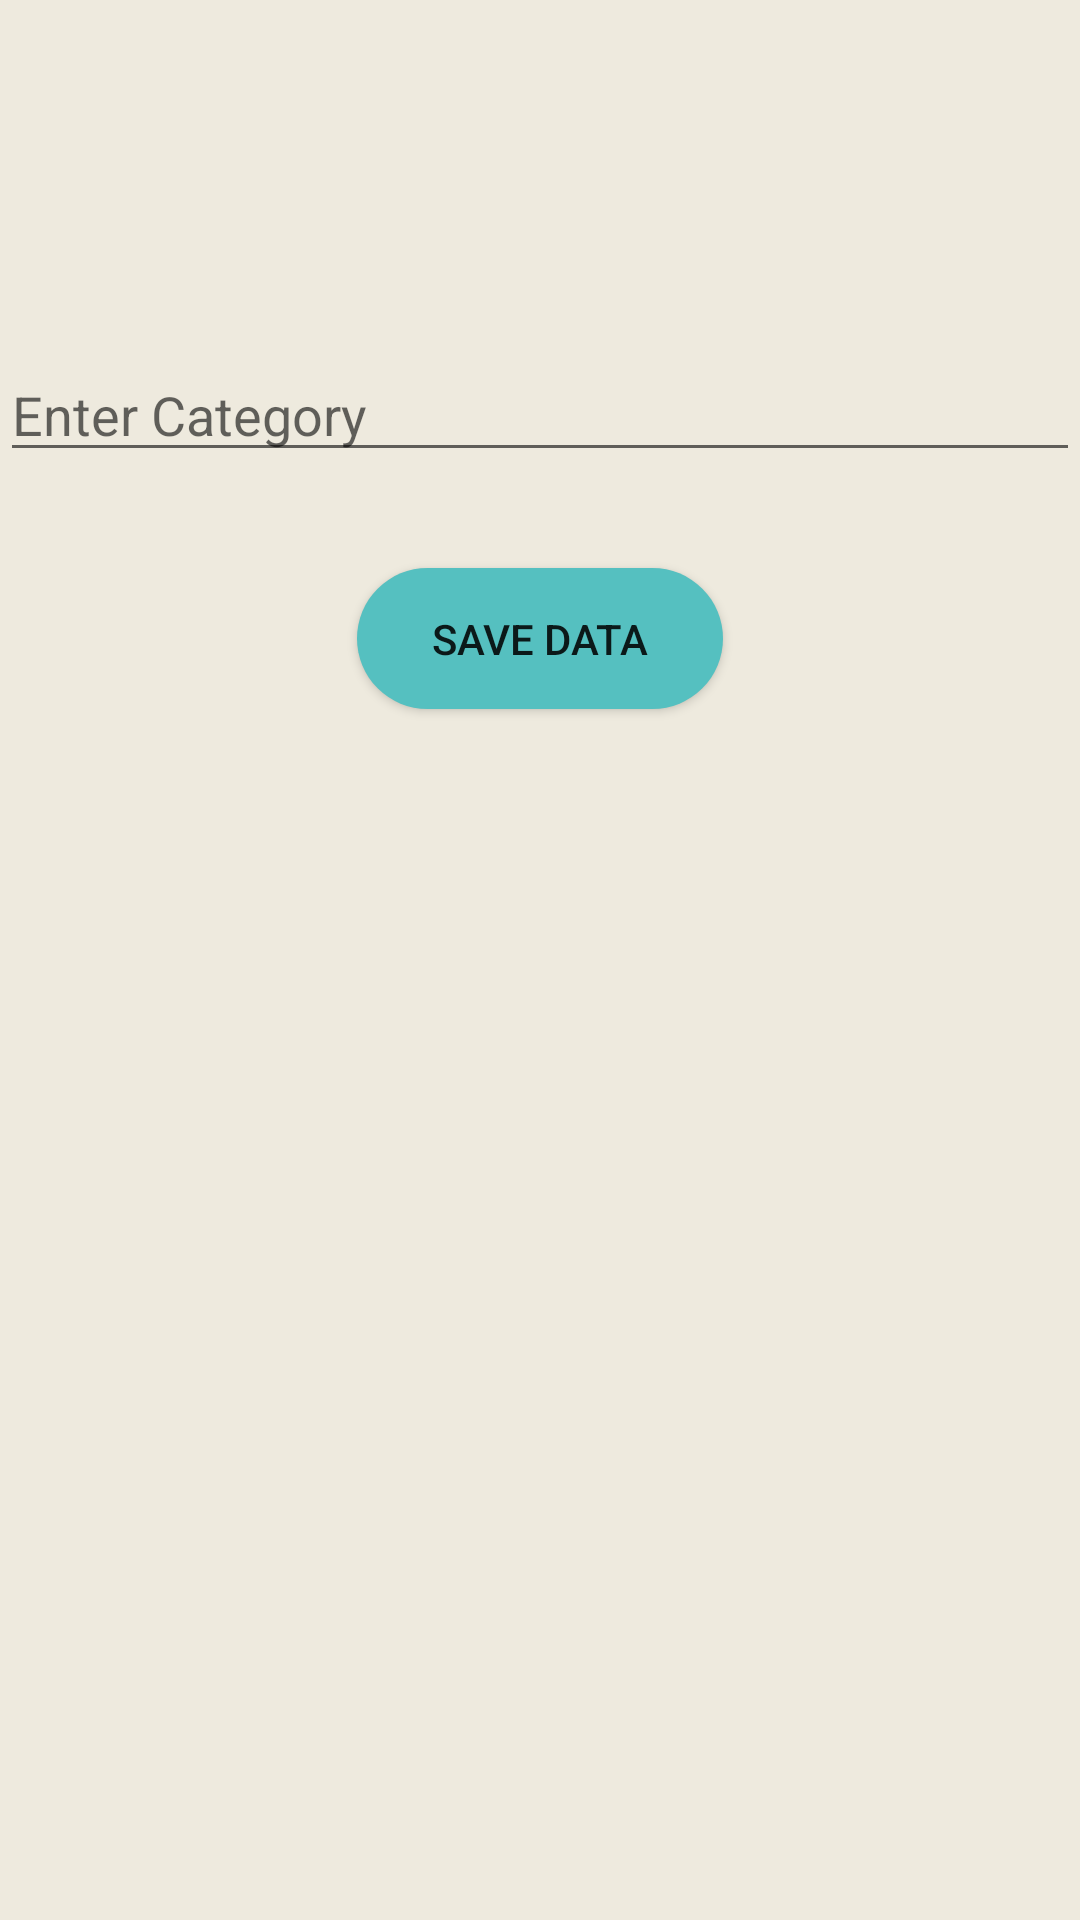

Write the Android layout XML for this screen, with the resource values it uses.
<!-- AndroidManifest.xml: application theme Theme.ToDoFireBase -->
<!-- res/layout/activity_add_new_category.xml -->
<?xml version="1.0" encoding="utf-8"?>
<androidx.constraintlayout.widget.ConstraintLayout xmlns:android="http://schemas.android.com/apk/res/android"
    xmlns:app="http://schemas.android.com/apk/res-auto"
    xmlns:tools="http://schemas.android.com/tools"
    android:layout_width="match_parent"
    android:layout_height="match_parent"
    tools:context=".addNewCategory"
    android:background="#EEEADE">

    <EditText
        android:id="@+id/etEmpName"
        android:layout_width="0dp"
        android:layout_height="wrap_content"
        android:layout_marginTop="116dp"
        android:ems="10"
        android:hint="Enter Category"
        android:inputType="textPersonName"
        app:layout_constraintEnd_toEndOf="parent"
        app:layout_constraintHorizontal_bias="0.0"
        app:layout_constraintStart_toStartOf="parent"
        app:layout_constraintTop_toTopOf="parent" />

    <androidx.appcompat.widget.AppCompatButton
        android:id="@+id/btnBack"
        android:layout_width="54dp"
        android:layout_height="47dp"
        android:background="@drawable/ic_baseline_keyboard_backspace_24"
        android:backgroundTint="#55C0C0"
        app:layout_constraintBottom_toTopOf="@+id/etEmpName"
        app:layout_constraintEnd_toEndOf="parent"
        app:layout_constraintHorizontal_bias="0.0"
        app:layout_constraintStart_toStartOf="parent"
        app:layout_constraintTop_toTopOf="parent"
        app:layout_constraintVertical_bias="0.362" />

    <androidx.appcompat.widget.AppCompatButton
        android:id="@+id/btnSave"
        android:layout_width="122dp"
        android:layout_height="47dp"
        android:layout_marginTop="32dp"
        android:background="@drawable/btnshape"
        android:backgroundTint="#55C0C0"
        android:text="Save Data"
        app:layout_constraintEnd_toEndOf="parent"
        app:layout_constraintStart_toStartOf="parent"
        app:layout_constraintTop_toBottomOf="@+id/etEmpName" />

</androidx.constraintlayout.widget.ConstraintLayout>
<!-- resources referenced by this layout -->
<resources>
  <!-- drawable btnshape (drawable) -->
  <?xml version="1.0" encoding="utf-8"?>
  <shape xmlns:android="http://schemas.android.com/apk/res/android">
  
      <corners android:radius="50dp" />
      <solid android:color="#DBDBDB"/>
  </shape>
  <style name="Theme.ToDoFireBase" parent="Theme.MaterialComponents.DayNight.NoActionBar">
          
          <item name="colorPrimary">@color/purple_500</item>
          <item name="colorPrimaryVariant">@color/purple_700</item>
          <item name="colorOnPrimary">@color/white</item>
          
          <item name="colorSecondary">@color/teal_200</item>
          <item name="colorSecondaryVariant">@color/teal_700</item>
          <item name="colorOnSecondary">@color/black</item>
          
          <item name="android:statusBarColor" tools:targetApi="l">?attr/colorPrimaryVariant</item>
          
      </style>
  <color name="purple_500">#FF6200EE</color>
  <color name="purple_700">#55C0C0</color>
  <color name="white">#FFFFFFFF</color>
  <color name="teal_200">#FF03DAC5</color>
  <color name="teal_700">#FF018786</color>
  <color name="black">#FF000000</color>
</resources>
